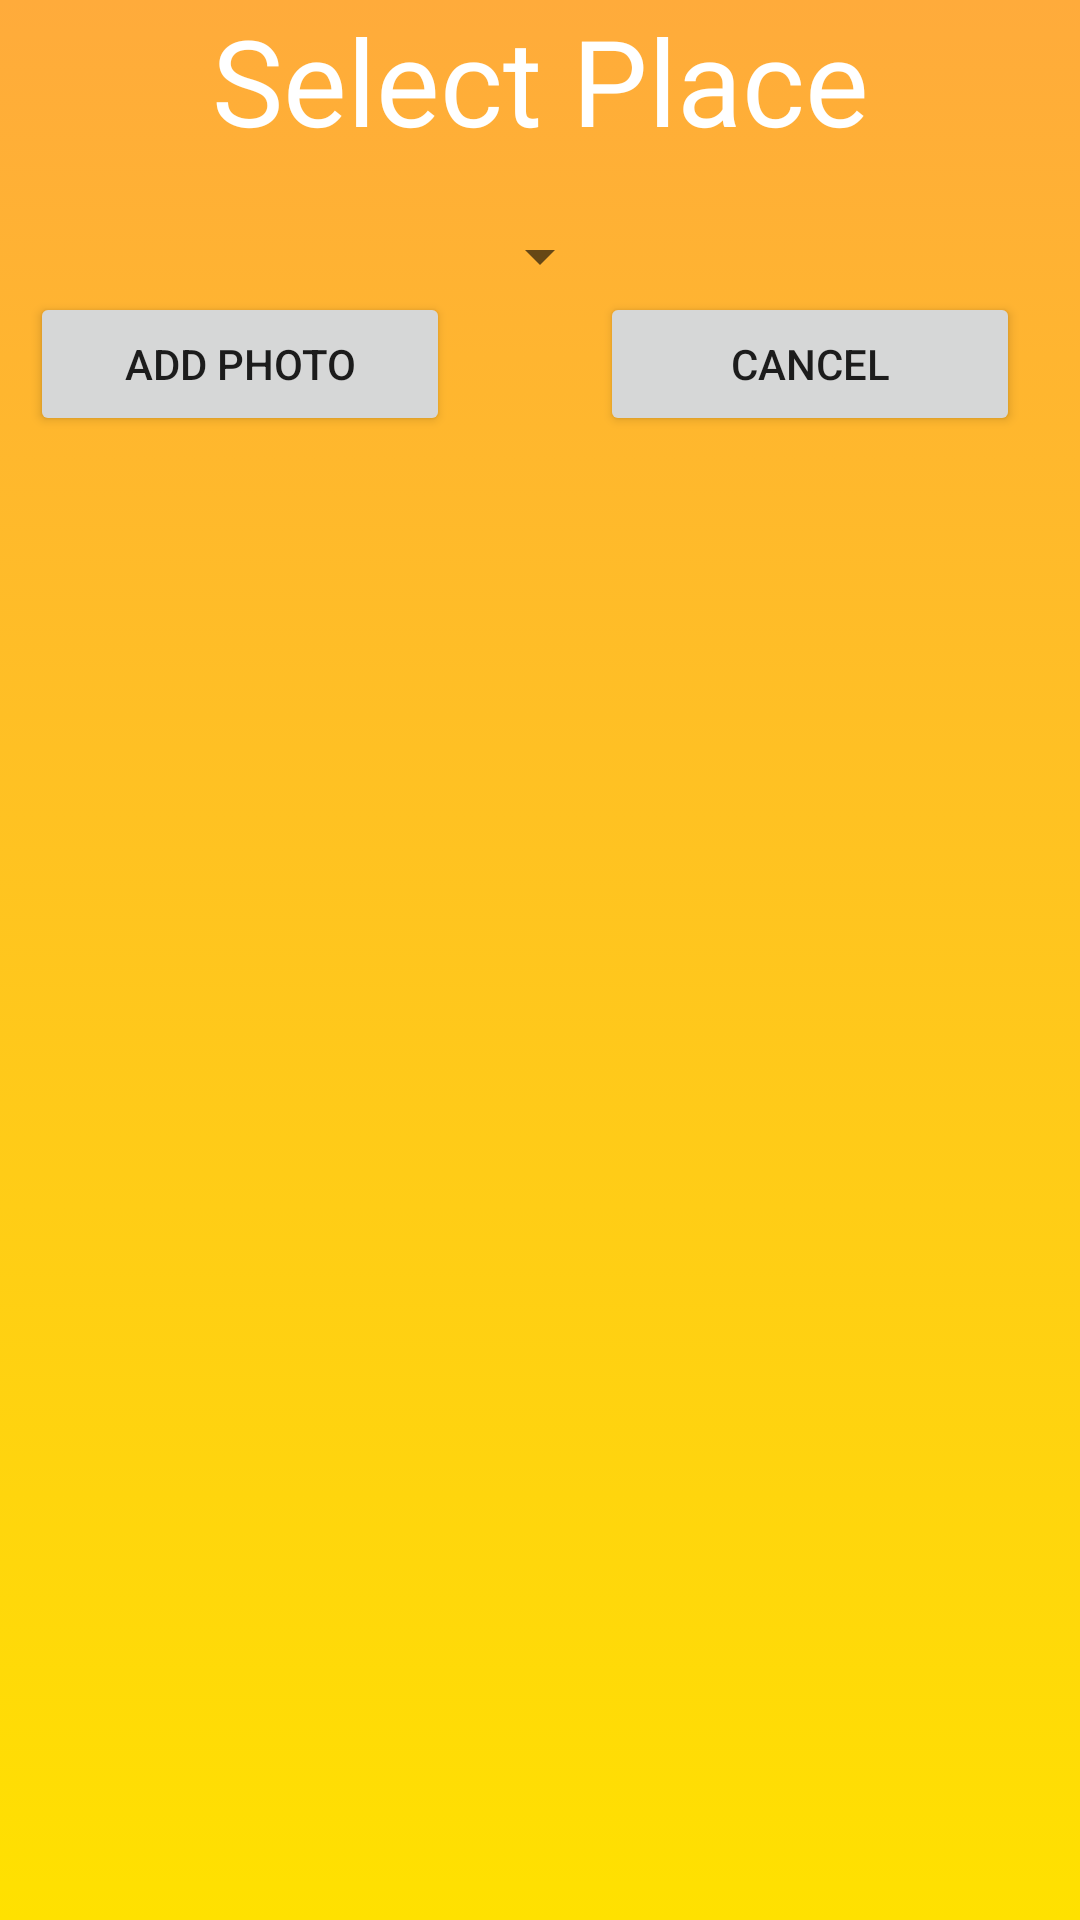

Write the Android layout XML for this screen, with the resource values it uses.
<!-- AndroidManifest.xml: application theme Theme.CheckUP -->
<!-- res/layout/add_photo_dialog.xml -->
<?xml version="1.0" encoding="utf-8"?>
<androidx.constraintlayout.widget.ConstraintLayout xmlns:android="http://schemas.android.com/apk/res/android"
    android:layout_width="match_parent"
    android:layout_height="wrap_content"
    xmlns:app="http://schemas.android.com/apk/res-auto"
    android:background="@drawable/background">

    <TextView
        android:id="@+id/select_place_label"
        android:layout_width="wrap_content"
        android:layout_height="wrap_content"
        android:text="Select Place"
        android:fontFamily="@font/yanone_medium"
        android:textSize="40sp"
        android:textColor="@color/white"
        app:layout_constraintStart_toStartOf="parent"
        app:layout_constraintTop_toTopOf="parent"
        app:layout_constraintEnd_toEndOf="parent"/>

    <Spinner
        android:id="@+id/photo_spinner"
        android:layout_width="wrap_content"
        android:layout_height="wrap_content"
        android:layout_marginTop="20dp"
        app:layout_constraintStart_toStartOf="parent"
        app:layout_constraintEnd_toEndOf="parent"
        app:layout_constraintTop_toBottomOf="@id/select_place_label"/>

    <Button
        android:id="@+id/add_photo_button"
        android:layout_width="140dp"
        android:layout_height="wrap_content"
        android:text="Add Photo"
        app:layout_constraintStart_toStartOf="parent"
        app:layout_constraintTop_toBottomOf="@id/photo_spinner"
        android:layout_marginStart="10dp"/>

    <Button
        android:id="@+id/cancel_photo_dialog"
        android:layout_width="140dp"
        android:layout_height="wrap_content"
        android:text="Cancel"
        app:layout_constraintEnd_toEndOf="parent"
        app:layout_constraintTop_toBottomOf="@id/photo_spinner"
        android:layout_marginEnd="20dp"/>

</androidx.constraintlayout.widget.ConstraintLayout>
<!-- resources referenced by this layout -->
<resources>
  <!-- drawable background (drawable) -->
  <?xml version="1.0" encoding="utf-8"?>
  <selector xmlns:android="http://schemas.android.com/apk/res/android">
      <item>
          <shape>
              <gradient
                  android:angle="270"
                  android:startColor="#ffab3b"
                  android:endColor="#ffe100">
  
              </gradient>
          </shape>
      </item>
  </selector>
  <style name="Theme.CheckUP" parent="Theme.MaterialComponents.DayNight.NoActionBar">
          
          <item name="colorPrimary">@color/purple_500</item>
          <item name="colorPrimaryVariant">@color/purple_700</item>
          <item name="colorOnPrimary">@color/white</item>
          
          <item name="colorSecondary">@color/teal_200</item>
          <item name="colorSecondaryVariant">@color/teal_700</item>
          <item name="colorOnSecondary">@color/black</item>
          
          <item name="android:statusBarColor">?attr/colorPrimaryVariant</item>
          
      </style>
  <!-- not gathered from this repository: default colours our renderer supplied (Android Studio template values) -->
  <color name="purple_500">#FF6200EE</color>
  <color name="purple_700">#FF3700B3</color>
  <color name="teal_200">#FF03DAC5</color>
  <color name="teal_700">#FF018786</color>
  <color name="black">#FF000000</color>
  <color name="white">#FFFFFFFF</color>
</resources>
